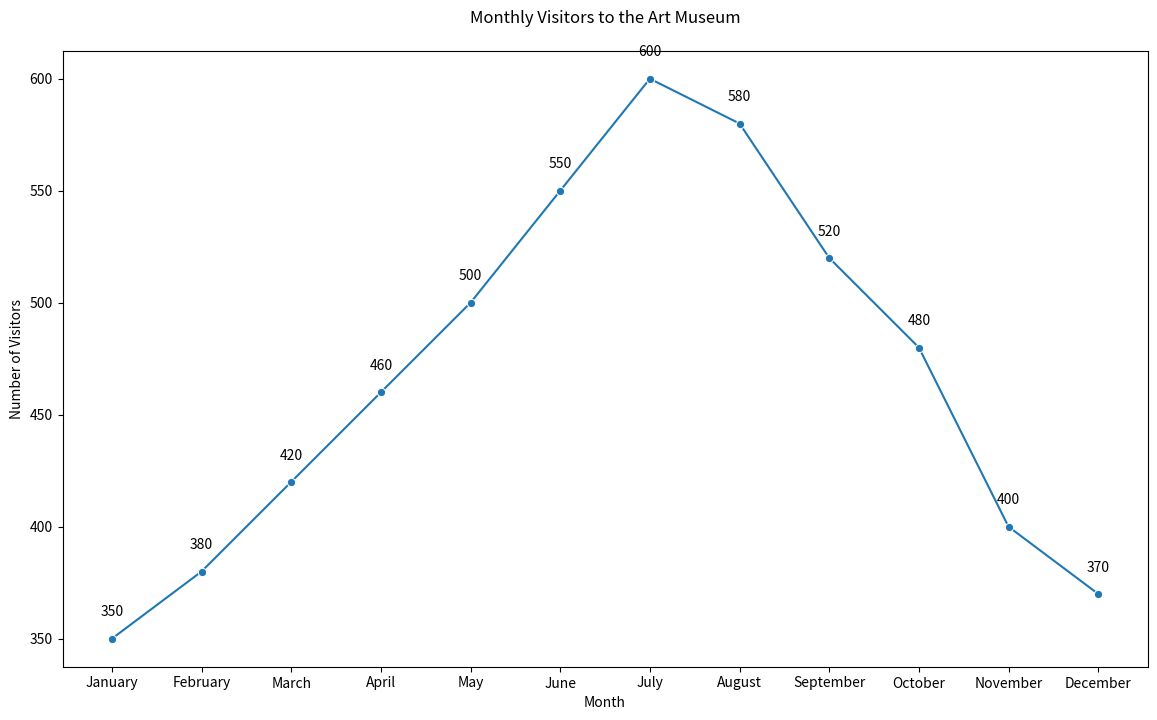

This figure's Python source:

import seaborn as sns
import pandas as pd
import matplotlib.pyplot as plt

# Data
data = {
    "Month": ["January", "February", "March", "April", "May", "June", 
              "July", "August", "September", "October", "November", "December"],
    "Visitors": [350, 380, 420, 460, 500, 550, 600, 580, 520, 480, 400, 370]
}

# Create DataFrame
df = pd.DataFrame(data)

# Convert 'Month' to a categorical type to maintain month order in the plot
df['Month'] = pd.Categorical(df['Month'], categories=[
    "January", "February", "March", "April", "May", "June", 
    "July", "August", "September", "October", "November", "December"], ordered=True)

# Create the line plot
plt.figure(figsize=(14, 8))
sns.lineplot(x="Month", y="Visitors", data=df, marker='o', color='#1f77b4')

# Annotate each point with the number of visitors
for i in range(df.shape[0]):
    plt.text(x=df['Month'][i], y=df['Visitors'][i] + 10, s=f"{df['Visitors'][i]}",
             horizontalalignment='center')

# Set the title and labels
plt.title('Monthly Visitors to the Art Museum', pad=20)
plt.xlabel('Month')
plt.ylabel('Number of Visitors')

# Show the plot
plt.show()
